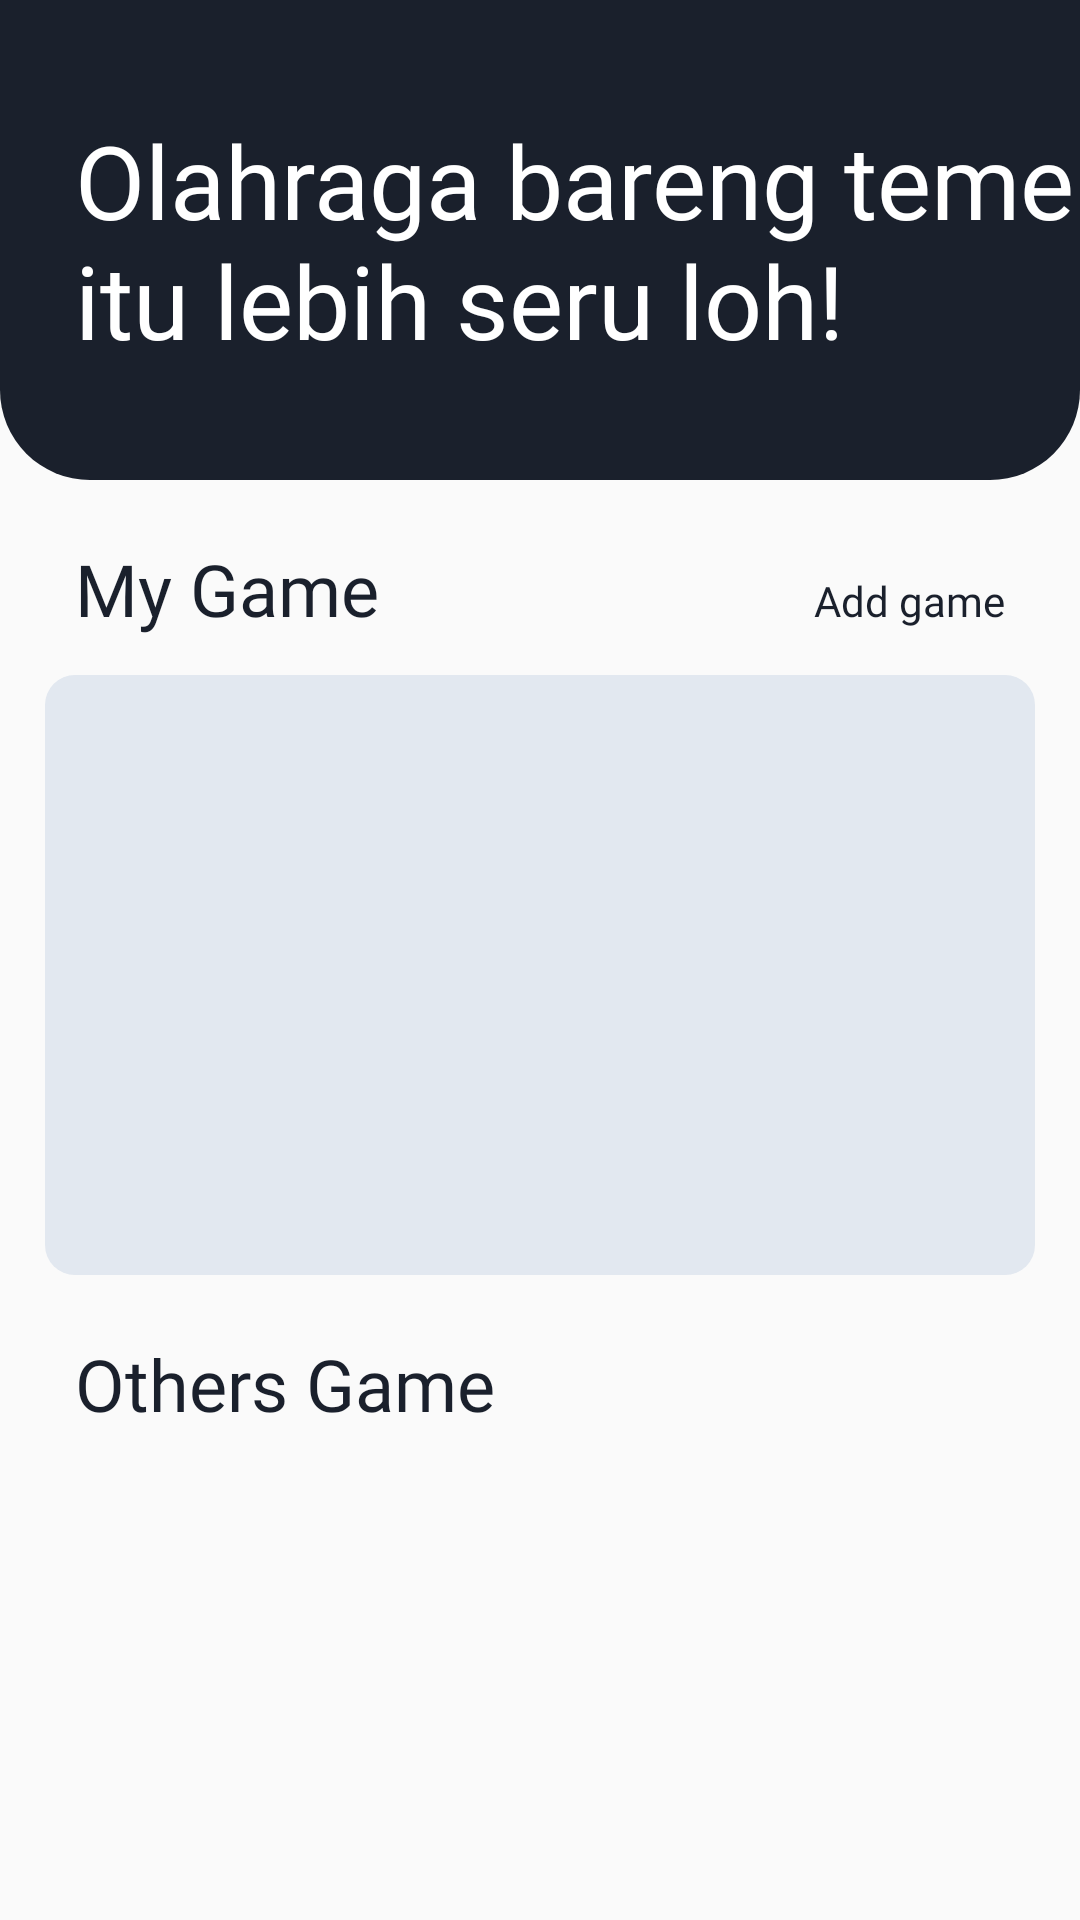

This screen was rendered from an Android layout file. Write that file and the resources it references.
<!-- AndroidManifest.xml: application theme AppTheme -->
<!-- res/layout/fragment_match_people.xml -->
<?xml version="1.0" encoding="utf-8"?>
<androidx.core.widget.NestedScrollView xmlns:android="http://schemas.android.com/apk/res/android"
    xmlns:app="http://schemas.android.com/apk/res-auto"
    xmlns:tools="http://schemas.android.com/tools"
    android:layout_width="match_parent"
    android:layout_height="match_parent"
    android:fillViewport="true">

    <androidx.constraintlayout.widget.ConstraintLayout

        android:id="@+id/container_fragmentMatchPeople"
        android:layout_width="match_parent"
        android:layout_height="wrap_content"
        app:layout_constraintBottom_toTopOf="@id/bottom_navigation"
        app:layout_constraintTop_toTopOf="@id/screenHome"
        tools:context=".fragment.MatchPeopleFragment">

        <androidx.constraintlayout.widget.ConstraintLayout
            android:id="@+id/container_topMatchPeople"
            android:layout_width="0dp"
            android:layout_height="160dp"
            android:background="@drawable/container_tophome"
            app:layout_constraintEnd_toEndOf="parent"
            app:layout_constraintStart_toStartOf="parent"
            app:layout_constraintTop_toTopOf="parent">

            <TextView
                android:id="@+id/textView_withFriends"
                android:layout_width="wrap_content"
                android:layout_height="wrap_content"
                android:layout_marginStart="25dp"
                android:fontFamily="@font/roboto_light"
                android:text="@string/sportWithFriends_textView"
                android:textColor="@color/white"
                android:textSize="34sp"
                app:layout_constraintBottom_toBottomOf="parent"
                app:layout_constraintStart_toStartOf="parent"
                app:layout_constraintTop_toTopOf="parent" />
        </androidx.constraintlayout.widget.ConstraintLayout>

        <TextView
            android:id="@+id/textView_myGame"
            android:layout_width="wrap_content"
            android:layout_height="wrap_content"
            android:layout_marginStart="25dp"
            android:layout_marginTop="20dp"
            android:fontFamily="@font/roboto_bold"
            android:text="@string/myGame_textView"
            android:textColor="@color/darkestGray"
            android:textSize="24sp"
            app:layout_constraintStart_toStartOf="parent"
            app:layout_constraintTop_toBottomOf="@+id/container_topMatchPeople" />

        <TextView
            android:id="@+id/textView_addGame"
            android:layout_width="wrap_content"
            android:layout_height="wrap_content"
            android:layout_marginEnd="25dp"
            android:fontFamily="@font/roboto_medium"
            android:text="@string/addGame_textView"
            android:textColor="@color/darkestGray"
            app:layout_constraintBaseline_toBaselineOf="@+id/textView_myGame"
            app:layout_constraintEnd_toEndOf="parent" />

        <TextView
            android:id="@+id/textView_othersGame"
            android:layout_width="wrap_content"
            android:layout_height="wrap_content"
            android:layout_marginStart="25dp"
            android:layout_marginTop="20dp"
            android:fontFamily="@font/roboto_bold"
            android:text="@string/othersGame_textView"
            android:textColor="@color/darkestGray"
            android:textSize="24sp"
            app:layout_constraintStart_toStartOf="parent"
            app:layout_constraintTop_toBottomOf="@+id/container_youNoGame" />

        <FrameLayout
            android:id="@+id/container_youNoGame"
            android:layout_width="0dp"
            android:layout_height="200dp"
            android:layout_marginStart="15dp"
            android:layout_marginTop="65dp"
            android:layout_marginEnd="15dp"
            android:background="@drawable/you_no_game_shape"
            app:layout_constraintEnd_toEndOf="parent"
            app:layout_constraintStart_toStartOf="parent"
            app:layout_constraintTop_toBottomOf="@+id/container_topMatchPeople">

            
            
            
            
            
            
            
            
            
            
            
            
            
        </FrameLayout>

    </androidx.constraintlayout.widget.ConstraintLayout>
</androidx.core.widget.NestedScrollView>
<!-- resources referenced by this layout -->
<resources>
  <color name="darkestGray">#1A202C</color>
  <color name="gray">#A0AEC0</color>
  <color name="white">#FFFFFF</color>
  <!-- drawable container_tophome (drawable) -->
  <?xml version="1.0" encoding="utf-8"?>
  <shape xmlns:android="http://schemas.android.com/apk/res/android">
      <solid android:color="@color/darkestGray"></solid>
      <corners
          android:bottomLeftRadius="30dp"
          android:bottomRightRadius="30dp">
      </corners>
  </shape>
  <!-- drawable you_no_game_shape (drawable) -->
  <?xml version="1.0" encoding="utf-8"?>
  <shape xmlns:android="http://schemas.android.com/apk/res/android">
      <solid android:color="@color/lightGray"></solid>
      <corners
          android:topLeftRadius="10dp"
          android:topRightRadius="10dp"
          android:bottomRightRadius="10dp"
          android:bottomLeftRadius="10dp">
      </corners>
  </shape>
  <string name="addGame_textView">Add game</string>
  <string name="myGame_textView">My Game</string>
  <string name="othersGame_textView">Others Game</string>
  <string name="sportWithFriends_textView">Olahraga bareng temen\nitu lebih seru loh!</string>
  <string name="youNoGame_textView">Anda masih belum punya jadwal main nih!</string>
  <style name="AppTheme" parent="Theme.AppCompat.Light.NoActionBar">
          
          <item name="colorPrimary">@color/darkestGray</item>
          <item name="colorPrimaryDark">@color/darkestGray</item>
          <item name="colorAccent">@color/colorAccent</item>
      </style>
  <color name="lightGray">#E2E8F0</color>
  <color name="colorAccent">#D81B60</color>
</resources>
